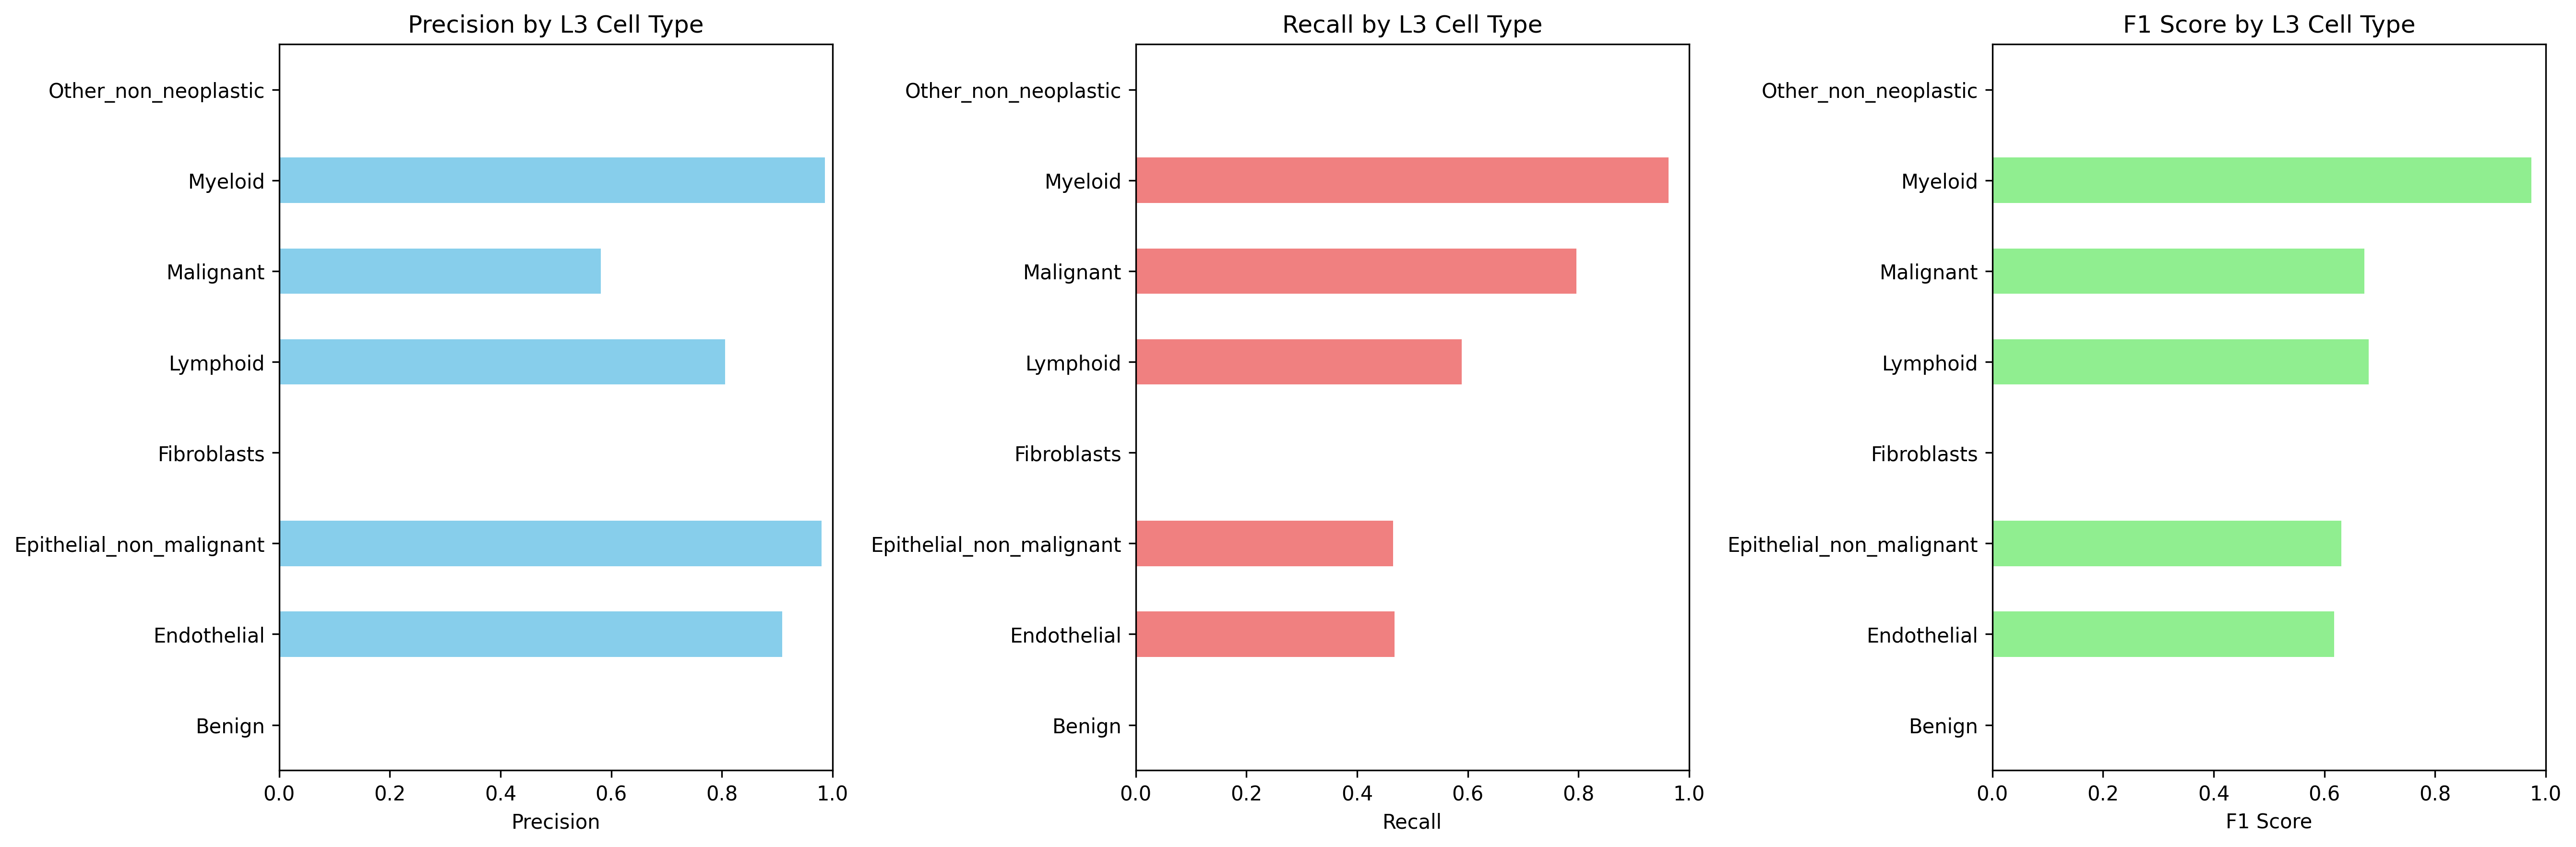

The data file committed next to this chart (first rows):
Cell_Type_L3, precision, recall, f1_score, support
Benign, 0.0, 0.0, 0.0, 0.0
Endothelial, 0.9087, 0.4675, 0.6174, 4152
Epithelial_non_malignant, 0.9798, 0.4648, 0.6305, 3763
Fibroblasts, 0.0, 0.0, 0.0, 630.0
Lymphoid, 0.8058, 0.589, 0.6805, 1944
Malignant, 0.5816, 0.7961, 0.6722, 11410
Myeloid, 0.9861, 0.9625, 0.9742, 4802
Other_non_neoplastic, 0.0, 0.0, 0.0, 2773
